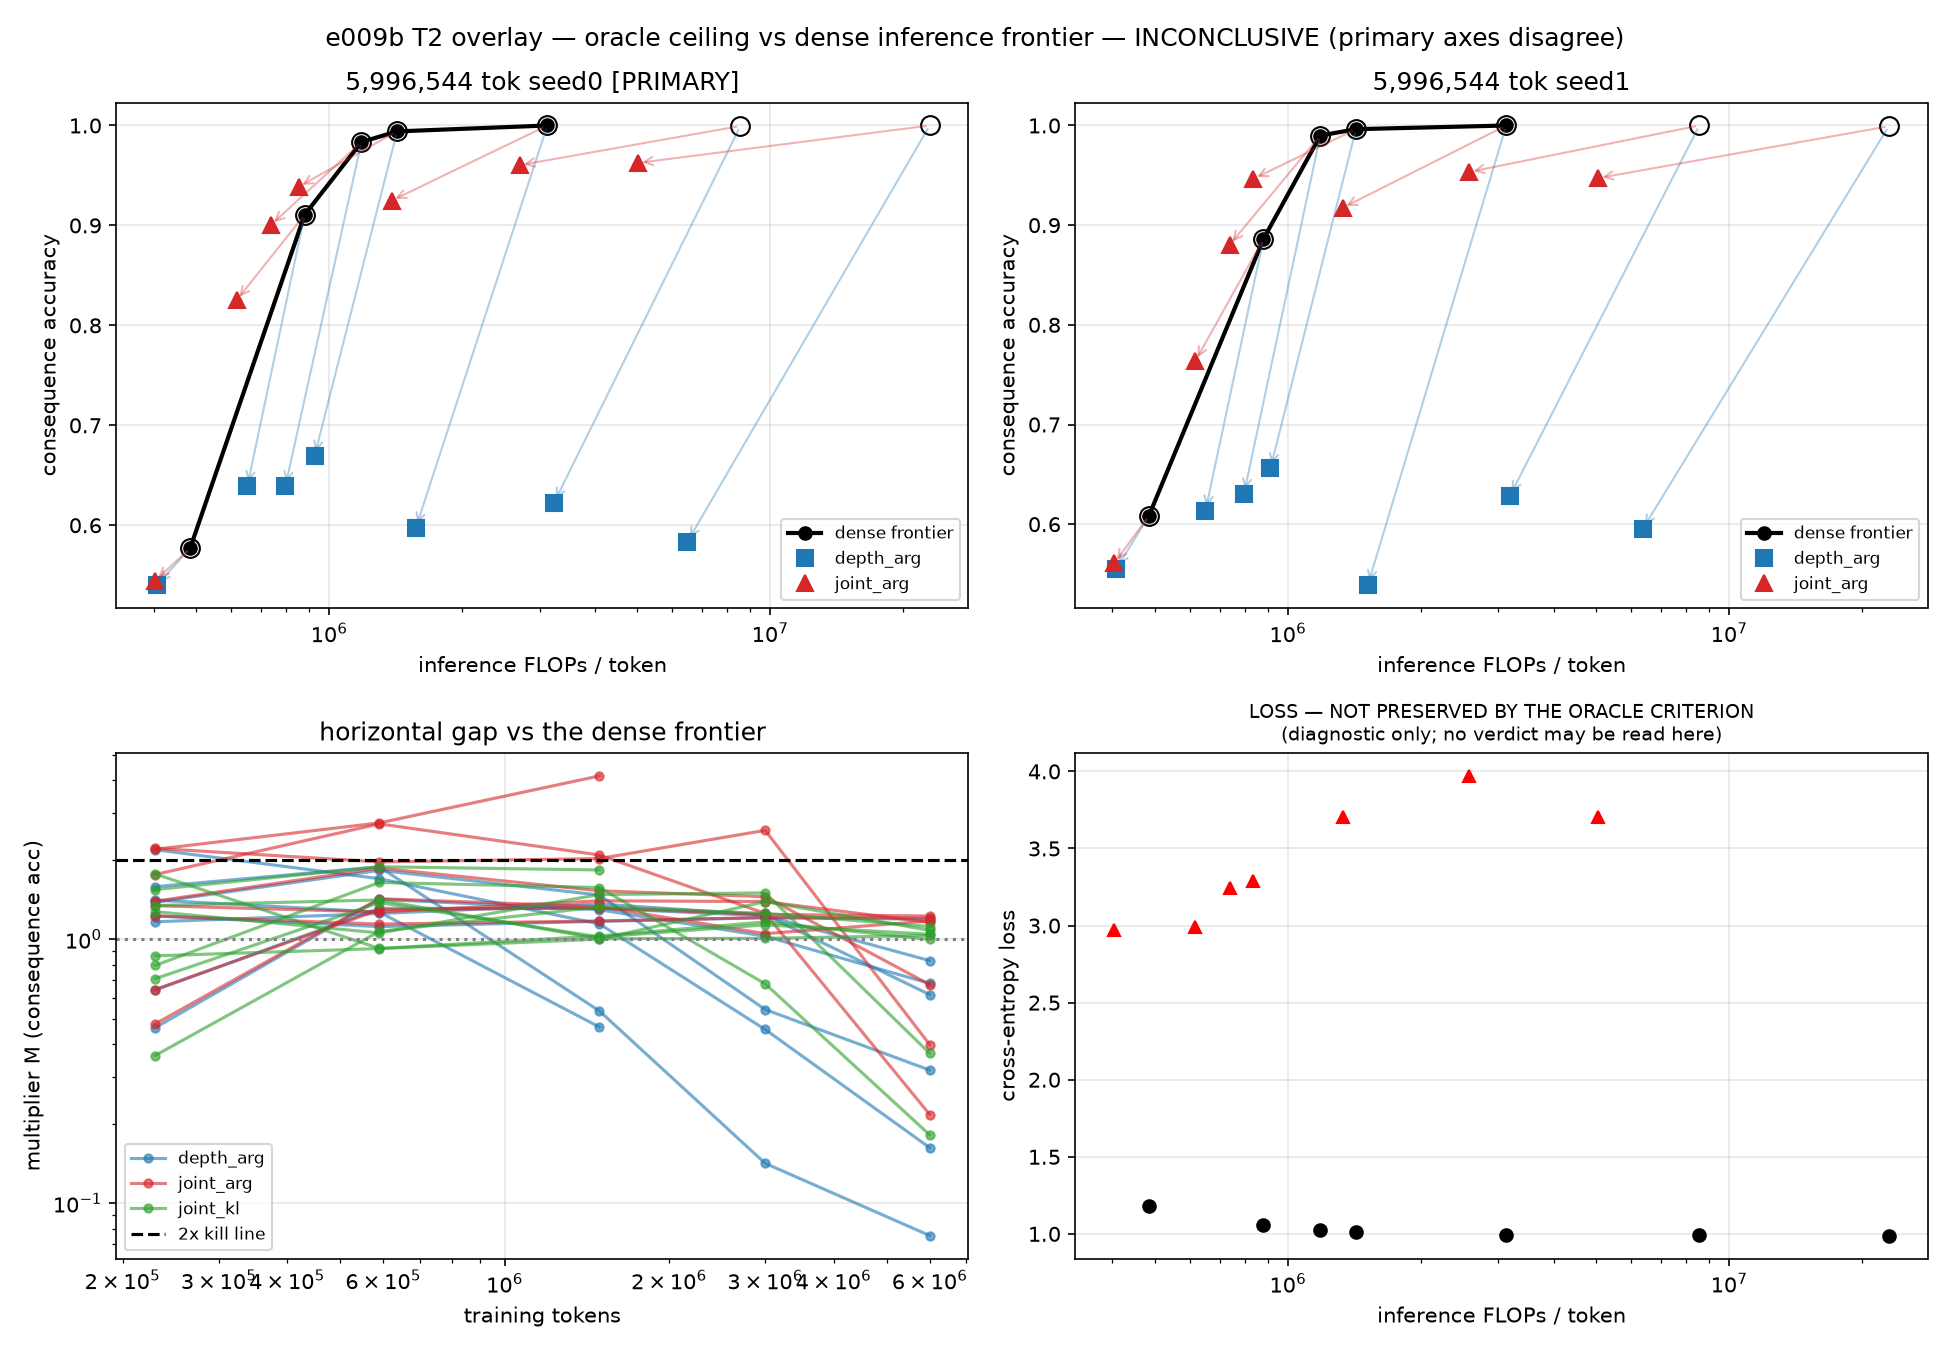

Data behind this chart, as committed beside it:
size, seed, tokens, nonemb, flops_full, flops_head, config, skip_frac, flops_eff, flops_eff_kvfloor, M_acc_bracket_lo, M_acc_bracket_hi, M_cons_bracket_lo, M_cons_bracket_hi, acc, cons, loss, argmax_agreement, M_acc_pw, M_acc_lo, M_acc_hi, M_cons_pw, M_cons_lo, M_cons_hi
xxs, 0, 229376, 49280, 483840, 320000, full, 0.0, 483840, 483840, , , , , 0.00642, 0.01947, 8.249, 1.0, , , , , , 
xxs, 0, 229376, 49280, 483840, 320000, depth_arg, 0.5413, 395146, 404015, 0.0, 1.224, 0.0, 1.224, 0.00628, 0.01947, 8.359, 0.9647, 1.224, 1.223, 1.226, 1.224, 1.223, 1.226
xxs, 0, 229376, 49280, 483840, 320000, joint_arg, 0.542, 395044, 403924, 0.0, 1.225, 0.0, 1.225, 0.00628, 0.01947, 8.359, 0.9638, 1.225, 1.224, 1.226, 1.225, 1.224, 1.226
xxs, 0, 229376, 49280, 483840, 320000, depth_kl, 0.75, 360960, 373248, 0.0, 1.34, 0.0, 1.34, 0.00273, 0.01085, 8.404, 0.6095, 1.34, 1.34, 1.34, 1.34, 1.34, 1.34
xxs, 0, 229376, 49280, 483840, 320000, joint_kl, 0.75, 360954, 373243, 0.0, 1.34, 0.0, 1.34, 0.00273, 0.01085, 8.404, 0.6093, 1.34, 1.34, 1.341, 1.34, 1.34, 1.341
xxs, 1, 229376, 49280, 483840, 320000, full, 0.0, 483840, 483840, , , , , 0.0042, 0.00099, 8.272, 1.0, , , , , , 
xxs, 1, 229376, 49280, 483840, 320000, depth_arg, 0.5402, 395330, 404181, 0.0, 1.224, 0.0, 1.224, 0.00409, 0.00099, 8.375, 0.9706, 1.224, 1.223, 1.225, 1.224, 1.223, 1.225
xxs, 1, 229376, 49280, 483840, 320000, joint_arg, 0.5408, 395234, 404095, 0.0, 1.224, 0.0, 1.224, 0.00409, 0.00099, 8.375, 0.9701, 1.224, 1.223, 1.226, 1.224, 1.223, 1.226
xxs, 1, 229376, 49280, 483840, 320000, depth_kl, 0.75, 360960, 373248, 0.0, 1.34, 1.34, 3.279, 0.00241, 0.00123, 8.421, 0.6039, 1.34, 1.34, 1.34, 1.349, 1.34, 2.444
xxs, 1, 229376, 49280, 483840, 320000, joint_kl, 0.75, 360956, 373245, 0.0, 1.34, 1.34, 3.279, 0.00241, 0.00123, 8.421, 0.6038, 1.34, 1.34, 1.341, 1.349, 1.34, 2.444
xs0, 0, 229376, 138720, 879840, 480000, full, 0.0, 879840, 879840, , , , , 0.05259, 0.00715, 7.718, 1.0, , , , , , 
xs0, 0, 229376, 138720, 879840, 480000, depth_arg, 0.3146, 754049, 768546, 0.6417, 1.167, 0.0, 0.6417, 0.05078, 0.00764, 7.9, 0.8553, 1.14, 1.13, 1.149, 0.6417, 0.6405, 0.6428
xs0, 0, 229376, 138720, 879840, 480000, joint_arg, 0.3219, 751142, 765974, 0.6441, 1.171, 0.0, 0.6441, 0.04974, 0.00739, 7.904, 0.8458, 1.129, 1.119, 1.138, 0.6441, 0.643, 0.6452
xs0, 0, 229376, 138720, 879840, 480000, depth_kl, 0.7991, 560339, 597160, 0.8635, 1.57, 0.0, 0.8635, 0.00804, 0.00148, 8.185, 0.2324, 0.8818, 0.8718, 0.8901, 0.8635, 0.8634, 0.8636
xs0, 0, 229376, 138720, 879840, 480000, joint_kl, 0.8007, 559676, 596574, 0.8645, 1.572, 0.0, 0.8645, 0.00804, 0.00148, 8.188, 0.2318, 0.8829, 0.8728, 0.8912, 0.8645, 0.8644, 0.8646
xs0, 1, 229376, 138720, 879840, 480000, full, 0.0, 879840, 879840, , , , , 0.03525, 0.00049, 7.734, 1.0, , , , , , 
xs0, 1, 229376, 138720, 879840, 480000, depth_arg, 0.331, 747502, 762753, 0.6473, 1.177, 0.0, 0.6473, 0.03491, 0.00074, 7.932, 0.8706, 1.169, 1.158, 1.179, 0.6473, 0.6463, 1.181
xs0, 1, 229376, 138720, 879840, 480000, joint_arg, 0.3384, 744518, 760114, 0.6499, 1.182, 0.0, 0.6499, 0.03441, 0.00099, 7.937, 0.8564, 1.163, 1.151, 1.175, 0.6499, 0.649, 1.188
xs0, 1, 229376, 138720, 879840, 480000, depth_kl, 0.799, 560371, 597188, 0.8634, 1.57, 0.8634, 2.112, 0.0043, 0.00197, 8.22, 0.2261, 0.8652, 0.8634, 0.8762, 0.887, 0.8634, 1.594
xs0, 1, 229376, 138720, 879840, 480000, joint_kl, 0.7993, 560230, 597064, 0.8636, 1.571, 0.8636, 2.113, 0.0043, 0.00197, 8.22, 0.2257, 0.8654, 0.8636, 0.8764, 0.8872, 0.8636, 1.595
xs1, 1, 229376, 226128, 1183616, 560000, full, 0.0, 1183616, 1183616, , , , , 0.08251, 0.03377, 7.519, 1.0, , , , , , 
xs1, 1, 229376, 226128, 1183616, 560000, depth_arg, 0.2566, 1023563, 1042880, 1.156, 1.393, 0.4727, 1.156, 0.08649, 0.03106, 7.713, 0.862, 1.218, 1.203, 1.239, 1.074, 1.004, 1.155
xs1, 1, 229376, 226128, 1183616, 560000, joint_arg, 0.3345, 975026, 1000200, 1.214, 1.462, 0.4962, 1.214, 0.08274, 0.02884, 7.767, 0.8338, 1.218, 1.208, 1.232, 1.061, 0.9894, 1.177
xs1, 1, 229376, 226128, 1183616, 560000, depth_kl, 0.8018, 683568, 743919, 0.7078, 1.287, 0.7078, 1.732, 0.0159, 0.00296, 8.173, 0.1154, 0.8868, 0.8676, 0.9074, 0.7469, 0.7087, 1.323
xs1, 1, 229376, 226128, 1183616, 560000, joint_kl, 0.8175, 673778, 735310, 0.7181, 1.306, 0.7181, 1.757, 0.01481, 0.00296, 8.2, 0.1105, 0.881, 0.8631, 0.9007, 0.7578, 0.7185, 1.341
xs1, 0, 229376, 226128, 1183616, 560000, full, 0.0, 1183616, 1183616, , , , , 0.06322, 0.00937, 7.491, 1.0, , , , , , 
xs1, 0, 229376, 226128, 1183616, 560000, depth_arg, 0.2187, 1047225, 1063686, 1.13, 1.361, 0.0, 0.462, 0.06811, 0.01775, 7.64, 0.875, 1.256, 1.219, 1.326, 0.462, 0.4615, 1.362
xs1, 0, 229376, 226128, 1183616, 560000, joint_arg, 0.2725, 1013670, 1034181, 1.168, 1.406, 0.0, 0.4773, 0.06529, 0.0138, 7.675, 0.8545, 1.221, 1.197, 1.255, 0.4773, 0.4766, 0.4781
xs1, 0, 229376, 226128, 1183616, 560000, depth_kl, 0.7657, 706086, 763718, 0.6852, 1.246, 0.0, 0.6852, 0.01287, 0.01109, 8.1, 0.09096, 0.7449, 0.7364, 0.7548, 0.6852, 0.6845, 0.686
xs1, 0, 229376, 226128, 1183616, 560000, joint_kl, 0.8022, 683373, 743747, 0.708, 1.288, 0.0, 0.708, 0.01008, 0.00592, 8.159, 0.07761, 0.7424, 0.7341, 0.7509, 0.708, 0.7074, 0.7086
xs, 1, 229376, 294912, 1425664, 640000, full, 0.0, 1425664, 1425664, , , , , 0.09666, 0.0249, 7.251, 1.0, , , , , , 
xs, 1, 229376, 294912, 1425664, 640000, depth_arg, 0.2112, 1259718, 1280482, 1.132, 2.48, 0.3841, 0.9396, 0.1109, 0.03032, 7.425, 0.8696, 1.155, 1.153, 1.157, 0.8551, 0.7174, 0.9612
xs, 1, 229376, 294912, 1425664, 640000, joint_arg, 0.2681, 1215064, 1241415, 1.173, 2.571, 0.3982, 0.9741, 0.107, 0.03106, 7.472, 0.8389, 1.191, 1.188, 1.194, 0.9046, 0.756, 1.003
xs, 1, 229376, 294912, 1425664, 640000, depth_kl, 0.6643, 903716, 969024, 0.5354, 0.9736, 0.5354, 1.31, 0.03284, 0.01504, 7.884, 0.1024, 0.9295, 0.8946, 0.9696, 0.7855, 0.707, 1.128
xs, 1, 229376, 294912, 1425664, 640000, joint_kl, 0.7376, 846154, 918664, 0.5718, 1.04, 0.5718, 1.399, 0.02624, 0.01405, 7.993, 0.07924, 0.8742, 0.8478, 0.9053, 0.8167, 0.7359, 1.194
xs, 0, 229376, 294912, 1425664, 640000, full, 0.0, 1425664, 1425664, , , , , 0.07186, 0.02194, 7.257, 1.0, , , , , , 
xs, 0, 229376, 294912, 1425664, 640000, depth_arg, 0.2064, 1263518, 1283806, 1.128, 2.473, 1.128, 2.473, 0.08402, 0.02859, 7.415, 0.9131, 1.148, 1.146, 1.15, 1.163, 0.3927, 1.178
xs, 0, 229376, 294912, 1425664, 640000, joint_arg, 0.4362, 1082979, 1125856, 1.316, 2.885, 1.316, 2.885, 0.07333, 0.02563, 7.576, 0.7826, 1.319, 1.313, 1.325, 1.339, 0.4468, 1.356
xs, 0, 229376, 294912, 1425664, 640000, depth_kl, 0.6693, 899834, 965627, 0.5377, 0.9778, 1.584, 3.472, 0.03482, 0.03402, 7.87, 0.08565, 0.7768, 0.7603, 0.7955, 1.674, 0.59, 1.717
xs, 0, 229376, 294912, 1425664, 640000, joint_kl, 0.7698, 820893, 896563, 0.5894, 1.072, 1.737, 3.806, 0.02434, 0.02539, 8.022, 0.05841, 0.7434, 0.7312, 0.7567, 1.764, 0.5901, 1.806
s, 1, 229376, 886272, 3124224, 960000, full, 0.0, 3124224, 3124224, , , , , 0.6425, 0.1851, 5.939, 1.0, , , , , , 
s, 1, 229376, 886272, 3124224, 960000, depth_arg, 0.4255, 2203390, 2328869, 0.647, 1.418, 1.418, 3.885, 0.6393, 0.1878, 6.852, 0.9092, 1.411, 1.408, 1.415, 1.433, 1.396, 1.464
s, 1, 229376, 886272, 3124224, 960000, joint_arg, 0.4336, 2185706, 2313595, 0.6523, 1.429, 1.429, 3.916, 0.6374, 0.1886, 6.861, 0.9047, 1.419, 1.415, 1.423, 1.449, 1.413, 1.479
s, 1, 229376, 886272, 3124224, 960000, depth_kl, 0.8124, 1365961, 1605554, 0.6441, 0.8665, 0.3542, 0.8665, 0.08087, 0.01183, 7.651, 0.1244, 0.8576, 0.8418, 0.8864, 0.4762, 0.4367, 0.7205
s, 1, 229376, 886272, 3124224, 960000, joint_kl, 0.8124, 1365949, 1605544, 0.6441, 0.8665, 0.3542, 0.8665, 0.08087, 0.01183, 7.651, 0.1244, 0.8576, 0.8418, 0.8865, 0.4762, 0.4367, 0.7205
s, 0, 229376, 886272, 3124224, 960000, full, 0.0, 3124224, 3124224, , , , , 0.6244, 0.194, 6.06, 1.0, , , , , , 
s, 0, 229376, 886272, 3124224, 960000, depth_arg, 0.3799, 2301998, 2414040, 1.357, 3.719, 1.357, 3.719, 0.6338, 0.1979, 6.887, 0.9033, 1.464, 1.45, 1.482, 1.379, 1.35, 1.405
s, 0, 229376, 886272, 3124224, 960000, joint_arg, 0.3884, 2283567, 2398121, 1.368, 3.748, 1.368, 3.748, 0.6314, 0.1982, 6.893, 0.8973, 1.449, 1.434, 1.465, 1.391, 1.363, 1.417
s, 0, 229376, 886272, 3124224, 960000, depth_kl, 0.8267, 1335010, 1578821, 0.6591, 0.8866, 0.0, 0.3624, 0.0544, 0.01232, 7.784, 0.089, 0.6931, 0.6494, 0.7515, 0.3624, 0.361, 0.3638
s, 0, 229376, 886272, 3124224, 960000, joint_kl, 0.8267, 1335010, 1578821, 0.6591, 0.8866, 0.0, 0.3624, 0.0544, 0.01232, 7.784, 0.089, 0.6931, 0.6494, 0.7515, 0.3624, 0.361, 0.3638
m, 1, 229376, 3072000, 8560000, 1600000, full, 0.0, 8560000, 8560000, , , , , 0.7487, 0.4432, 3.223, 1.0, , , , , , 
m, 1, 229376, 3072000, 8560000, 1600000, depth_arg, 0.71, 3618226, 4345291, 0.8635, 2.366, 0.8635, 2.366, 0.7468, 0.4269, 6.453, 0.9331, 2.323, 2.303, 2.344, 2.22, 2.185, 2.255
m, 1, 229376, 3072000, 8560000, 1600000, joint_arg, 0.7133, 3595467, 4325881, 0.8689, 2.381, 0.8689, 2.381, 0.7457, 0.4269, 6.456, 0.9312, 2.314, 2.293, 2.334, 2.234, 2.198, 2.272
m, 1, 229376, 3072000, 8560000, 1600000, depth_kl, 0.3197, 6335117, 6662456, 0.4932, 1.351, 0.4932, 1.351, 0.7464, 0.4107, 4.058, 0.8965, 1.322, 1.307, 1.337, 1.19, 1.163, 1.217
m, 1, 229376, 3072000, 8560000, 1600000, joint_kl, 0.3197, 6335043, 6662393, 0.4932, 1.351, 0.4932, 1.351, 0.7464, 0.4107, 4.058, 0.8965, 1.322, 1.307, 1.337, 1.19, 1.163, 1.217
m, 0, 229376, 3072000, 8560000, 1600000, full, 0.0, 8560000, 8560000, , , , , 0.7482, 0.4449, 3.307, 1.0, , , , , , 
m, 0, 229376, 3072000, 8560000, 1600000, depth_arg, 0.6885, 3768023, 4473049, 0.8291, 2.272, 0.8291, 2.272, 0.7472, 0.4348, 6.459, 0.929, 2.254, 2.237, 2.273, 2.181, 2.149, 2.21
m, 0, 229376, 3072000, 8560000, 1600000, joint_arg, 0.6927, 3738870, 4448186, 0.8356, 2.289, 0.8356, 2.289, 0.7468, 0.4358, 6.461, 0.9291, 2.263, 2.247, 2.281, 2.207, 2.176, 2.235
m, 0, 229376, 3072000, 8560000, 1600000, depth_kl, 0.3088, 6410446, 6726702, 1.335, 3.588, 0.4874, 1.335, 0.7491, 0.4326, 4.171, 0.884, 1.452, 1.333, 1.59, 1.271, 1.253, 1.289
m, 0, 229376, 3072000, 8560000, 1600000, joint_kl, 0.3089, 6410382, 6726648, 1.335, 3.588, 0.4874, 1.335, 0.7491, 0.4326, 4.171, 0.884, 1.452, 1.333, 1.59, 1.271, 1.253, 1.289
... 320 more rows
